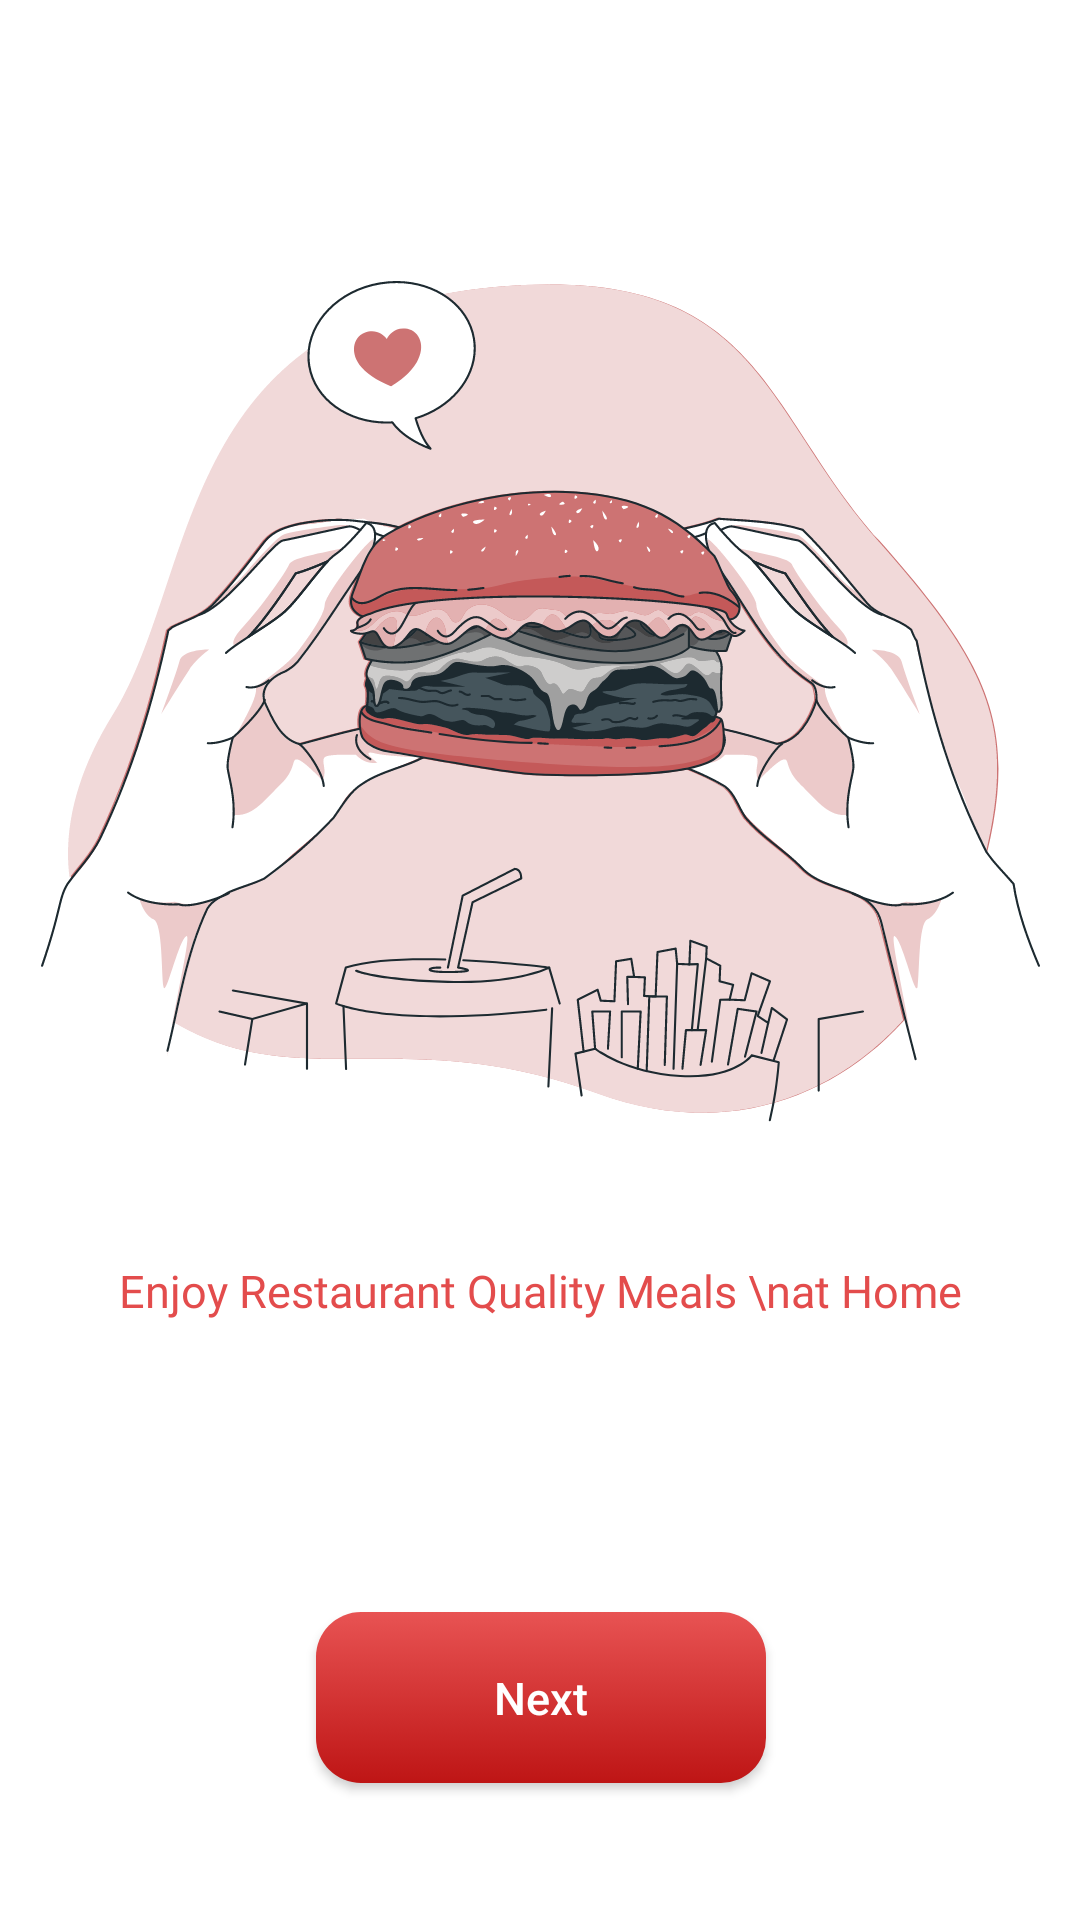

This screen was rendered from an Android layout file. Write that file and the resources it references.
<!-- AndroidManifest.xml: application theme Theme.FoodApp -->
<!-- res/layout/activity_on_boarding.xml -->
<?xml version="1.0" encoding="utf-8"?>
<androidx.constraintlayout.widget.ConstraintLayout xmlns:android="http://schemas.android.com/apk/res/android"
    xmlns:app="http://schemas.android.com/apk/res-auto"
    xmlns:tools="http://schemas.android.com/tools"
    android:layout_width="match_parent"
    android:layout_height="match_parent"
    tools:context=".OnBoardingActivity">

    <ImageView
        android:id="@+id/background_start"
        android:layout_width="wrap_content"
        android:layout_height="wrap_content"
        android:layout_marginStart="12dp"
        android:layout_marginTop="80dp"
        android:layout_marginEnd="12dp"
        app:layout_constraintEnd_toEndOf="parent"
        app:layout_constraintStart_toStartOf="parent"
        app:layout_constraintTop_toTopOf="parent"
        app:srcCompat="@drawable/backkground_start_1" />

    <TextView
        android:id="@+id/textView"
        android:layout_width="wrap_content"
        android:layout_height="wrap_content"
        android:layout_marginTop="28dp"
        android:fontFamily="@font/yeseva_one"
        android:text="Enjoy Restaurant Quality Meals
\nat Home"
        android:textAlignment="center"
        android:textColor="@color/mainColor"
        android:textSize="15sp"
        app:layout_constraintEnd_toEndOf="@+id/background_start"
        app:layout_constraintStart_toStartOf="@+id/background_start"
        app:layout_constraintTop_toBottomOf="@+id/background_start" />

    <androidx.appcompat.widget.AppCompatButton
        android:id="@+id/btn_next"
        android:layout_width="150dp"
        android:layout_height="57dp"
        android:layout_marginTop="97dp"
        android:background="@drawable/cta_button"
        android:textAllCaps="false"
        android:text="Next"
        android:textSize="15sp"
        android:textColor="@color/white"
        app:layout_constraintEnd_toEndOf="@+id/textView"
        app:layout_constraintStart_toStartOf="@+id/textView"
        app:layout_constraintTop_toBottomOf="@+id/textView" />
</androidx.constraintlayout.widget.ConstraintLayout>
<!-- resources referenced by this layout -->
<resources>
  <color name="mainColor">#E34C4C</color>
  <color name="white">#FFFFFF</color>
  <!-- drawable backkground_start_1: vector/xml drawable (drawable, 192838 chars, omitted) -->
  <!-- drawable cta_button (drawable) -->
  <?xml version="1.0" encoding="utf-8"?>
  <selector xmlns:android="http://schemas.android.com/apk/res/android">
  <item>
      <shape android:shape="rectangle">
          <gradient android:angle="-45" android:startColor="#E85353" android:endColor="#BE1515"/>
          <corners android:radius="15dp"/>
      </shape>
  </item>
  </selector>
  <style name="Theme.FoodApp" parent="Theme.MaterialComponents.DayNight.NoActionBar">
          
          <item name="colorPrimary">@color/purple_500</item>
          
          <item name="colorPrimaryVariant">@color/mainColor</item>
          <item name="colorOnPrimary">@color/white</item>
          
          <item name="colorSecondary">@color/teal_200</item>
          <item name="colorSecondaryVariant">@color/teal_700</item>
          <item name="colorOnSecondary">@color/black</item>
          
          <item name="android:statusBarColor">?attr/colorPrimaryVariant</item>
          
      </style>
  <color name="purple_500">#FF6200EE</color>
  <color name="teal_200">#FF03DAC5</color>
  <color name="teal_700">#00796B</color>
  <color name="black">#FF000000</color>
</resources>
